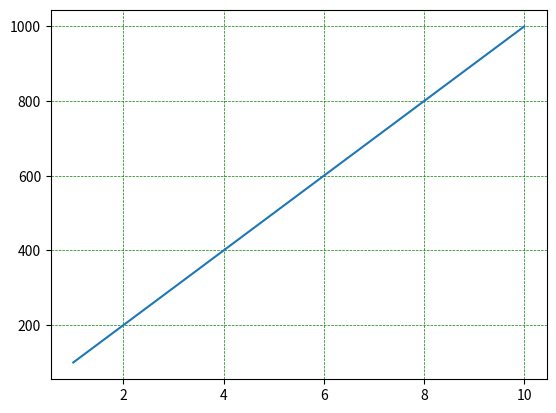

This figure's Python source:
import matplotlib.pyplot as plt
import numpy as np

#TO show grindline all over
x=np.array([1,4,7,10])
y=np.array([100,400,700,1000])

# plt.plot(x,y)
# plt.grid()
# plt.show()




# #To show gridline on x axis
# plt.plot(x,y)
# plt.grid(axis='x')
# plt.show()



#To show gridline on y axis
# plt.plot(x,y)
# plt.grid(axis='y')
# plt.show()


#Additional Configs
plt.plot(x,y)
plt.grid(color = 'green', linestyle = '--', linewidth = 0.5)
plt.show()